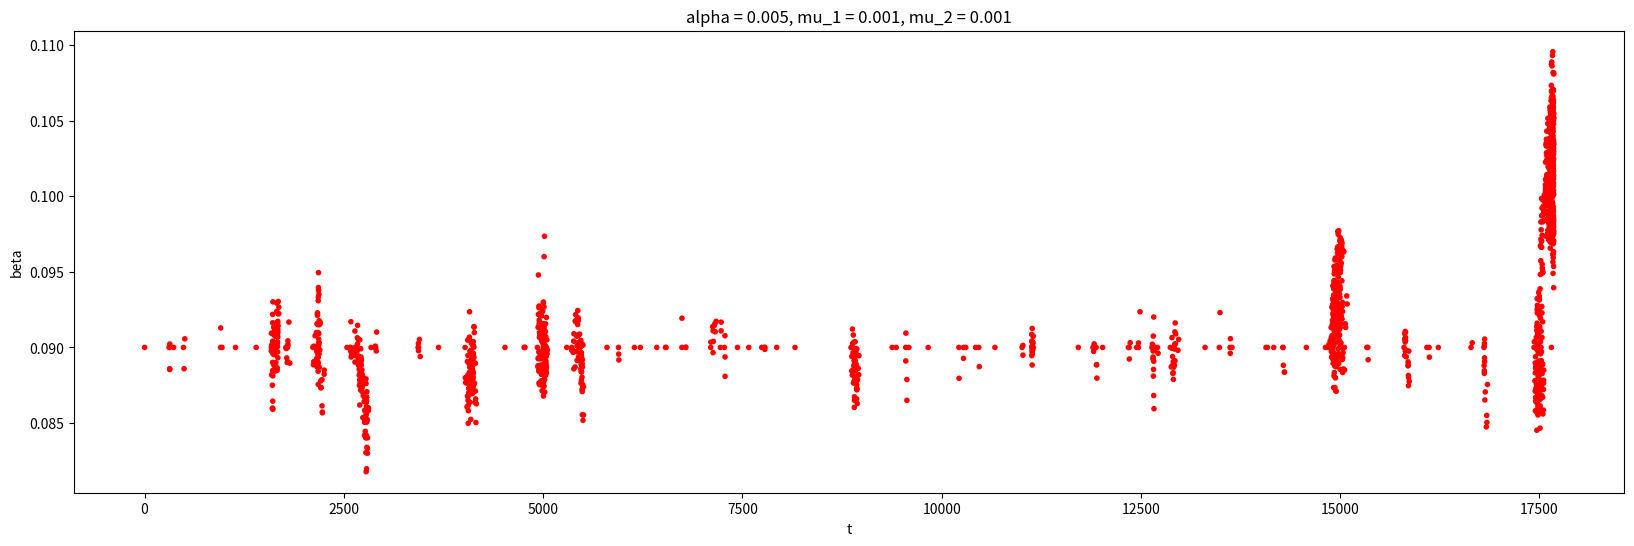
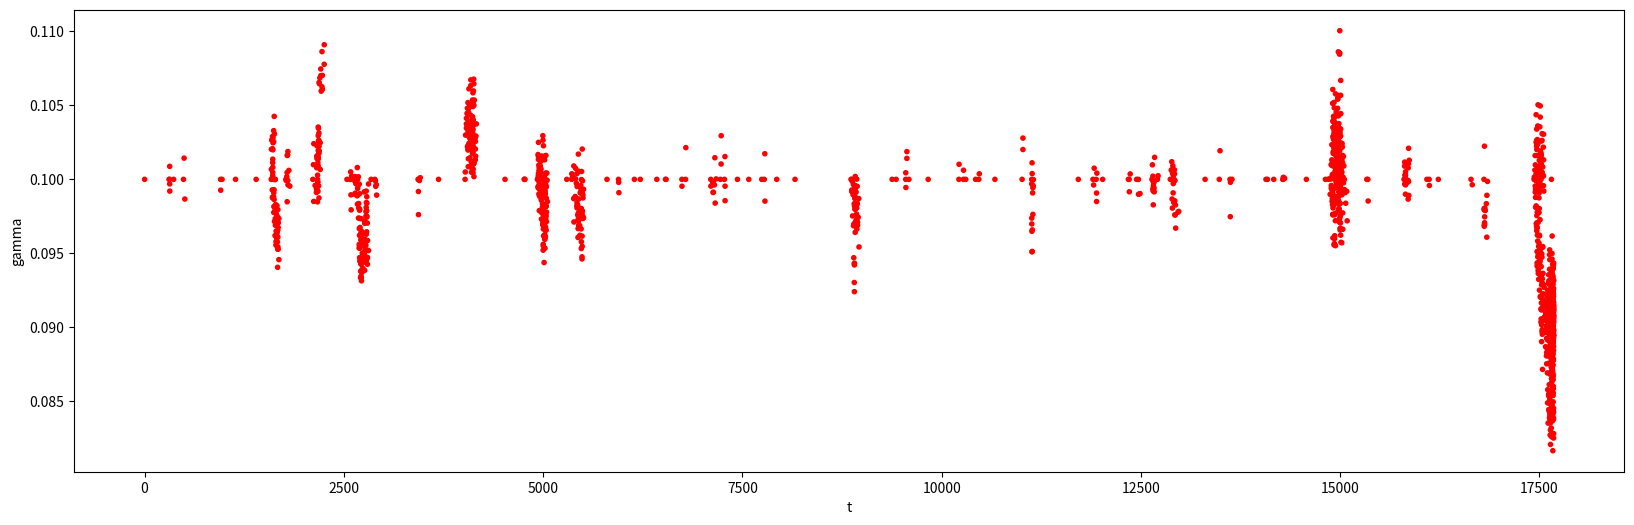
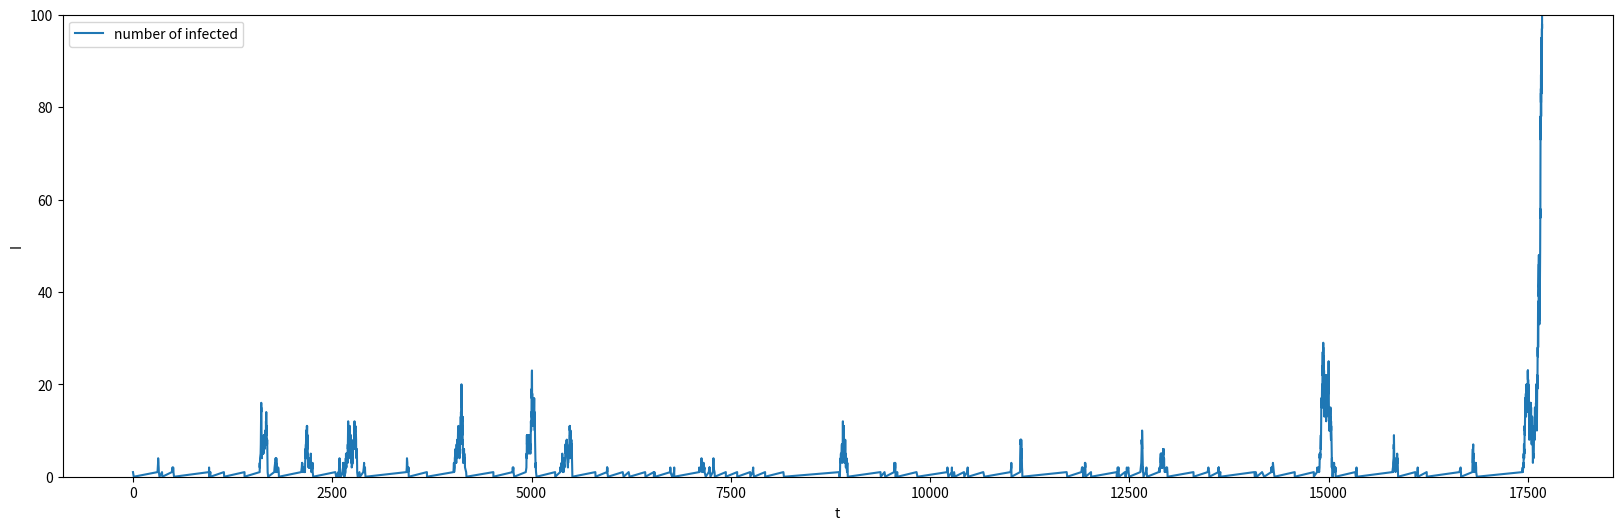

The matplotlib source for these figures, in order:
import numpy as np
import matplotlib.pyplot as plt

#class representing one simulation.
#an instance of this class contains enough information to plot some pictures.
#the return value for sim_class and for recurrent_sim_class is an instance of this class. 

class Sim:
    def __init__(self, outcome, times, betas, gammas, N_infecteds, deltas=None, spillover_ids=None, S=None, D=None):
        
        #0 if extinction, 1 if outbreak, None otherwise. 
        #(note sim_class will always return 0 or 1 here, but recurrent_sim_class may return None)
        self.outcome = outcome 
        
        #the number of events in the simulation
        self.length = len(times) # note this is = len(self.betas) = len(self.gammas)= len(self.N)
        
        #these are all arrays of the same length
        self.times = times #all the times of new events (infections and recoveries, including spillover infections)
        self.betas = betas #the corresponding betas. if the event was a recovery, the corresponding beta is "None"
        self.gammas = gammas #the corresponding gammas. if the event was a recovery, the corresponding gamma is "None"
        self.N = N_infecteds #the number of infecteds, inclusive of the new event
        self.spillover_ids = spillover_ids #which spillover tree each event belongs to. the spillover trees ids are integers beginning with 0
        self.deltas = deltas
        self.S = S
        self.D = D
    
        if spillover_ids is None: #if there are no ids, assume they are all part of the same tree, so make them all 0.
            self.spillover_ids = np.zeros(self.length)

################################################
#
# version of recurrent_sim which returns an element of the class Sim.
#
# will run until either we get an outbreak, or the simulation times out at specified threshold time.
# there is one other option, which occurs only if alpha = 0 and the infection goes extinct.
# (when alpha > 0, we will keep running, instead of stopping, at an extinction time.)
#
################################################
#
# optional input t_thresh is the maximum number of simulated days to run.
# optional input outbreak_thresh. we call it an outbreak if this many people are infected 
#
# returns an instance of the class Sim.
# the return object will be "None" for self.outcome if the simulation timed out by hitting the threshold time. 
# otherwise if we had an outbreak, self.outcome will be 1.
# finally, if alpha=0 and we had extinction, self.outcome will be 0.
#
#################################################

def recurrent_sim_class(alpha, beta_0, gamma_0, mu_1, mu_2, t_thresh = 1000, outbreak_thresh = 100):
    
    t=0
        
    #stuff to fill and return as part of Sim object.
    times = np.array([t])
    all_betas = np.array([beta_0])
    all_gammas = np.array([gamma_0])
    all_N = np.array([1])
    spillover_ids = np.array([0]) #keep track of which spillover tree each event belongs to
    
    #keep track of how many spillover trees we have seen so far
    spillovers = 0
    
    N = 1 #initialize variable to keep track of total number of infected
        
    #initialize variables to keep track of sums of beta and gamma over all currently infected people    
    beta_sum = beta_0
    gamma_sum = gamma_0
        
    #initialize matrix of active cases. each case is a row of length 4.
    # each row looks like [beta, gamma, time of infection, spillover id] of that person. 
    infecteds=np.array([[beta_0, gamma_0, t, spillovers]])
    
    while True:
        
        #grab array of all betas and array of all gammas
        betas = infecteds[:,0]
        gammas = infecteds[:,1]
        
        #compute interevent time (for the whole population)
        #rate of events is = alpha + (sum of beta and gamma over all infected people)
        overall_rate = beta_sum + gamma_sum + alpha
        
        #if alpha = 0 and we had extinction
        if alpha == 0 and N == 0:
            #print("extinction")
            return Sim(0, times, all_betas, all_gammas, all_N)
        
        #draw from exponential distribution with this rate
        dt = np.random.exponential(scale=1/overall_rate)
        t += dt
        
        #check if we exceeded t_thresh
        if t > t_thresh:
            #print('exceeded t_thresh')
            return Sim(None, times, all_betas, all_gammas, all_N, spillover_ids)
        
        #figure out whether the event was a new spillover
        event = np.random.rand() #draw from uniform distribution over [0, 1)
        p_spillover = alpha/overall_rate
            
        if event < p_spillover: #new spillover
            
            #update total spillovers counter
            spillovers += 1
            
            #append new case to infecteds array
            infecteds = np.append(infecteds, [[beta_0, gamma_0, t, spillovers]], axis=0)

            #update the sums of beta and gamma
            beta_sum += beta_0; gamma_sum += gamma_0

            #update N
            N += 1

            #update return arrays
            times = np.append(times, t)
            all_betas = np.append(all_betas, beta_0)
            all_gammas = np.append(all_gammas, gamma_0)
            all_N = np.append(all_N, N)
            spillover_ids = np.append(spillover_ids, spillovers)

            #check if we have an outbreak
            if N >= outbreak_thresh:
                #print("outbreak!")
                return Sim(1, times, all_betas, all_gammas, all_N, spillover_ids)

            continue #skip to next event
        
        #otherwise, the event was that somebody either transmitted or recovered
        
        #figure out which person that was
        i = np.random.choice(N, p=(betas+gammas)/(overall_rate-alpha)) #index of that person
        
        #grab their specific beta, gamma, and spillover id
        beta = betas[i]; gamma = gammas[i]
        spillover_id = infecteds[i][3]
        
        #figure out what they did, transmit or recover. 
        ev = np.random.rand() #draw from uniform distribution over [0, 1)
        prob_trans = beta / (beta + gamma) #probability of transmission

        if (ev < prob_trans): #transmission

            #pick beta and gamma for new case
            #mutation is a number drawn from normal distribution with std dev mu_1 or mu_2
            #don't allow negative beta.
            #don't allow gamma to be less than a small value, the natural death rate.
            mut1 = np.random.normal(loc=0.0, scale=mu_1)
            new_beta = max(0, beta + mut1)
            mut2 = np.random.normal(loc=0.0, scale=mu_2)              
            nat_death = 0.00002366575 #taken from CDC: 
                #https://www.cdc.gov/nchs/fastats/deaths.htm & scaled to be daily rate instead of yearly
            new_gamma = max(nat_death, gamma + mut2)

            #append new case to infecteds array
            infecteds = np.append(infecteds, [[new_beta, new_gamma, t, spillover_id]], axis=0)
            
            #update the sums of beta and gamma
            beta_sum += new_beta; gamma_sum += new_gamma
            
            #update N
            N += 1
            
            #update return arrays
            times = np.append(times, t)
            all_betas = np.append(all_betas, new_beta)
            all_gammas = np.append(all_gammas, new_gamma)
            all_N = np.append(all_N, N)
            spillover_ids = np.append(spillover_ids, spillover_id)

            #check if we have an outbreak
            if N >= outbreak_thresh:
                #print("\n", "outbreak!")
                return Sim(1, times, all_betas, all_gammas, all_N, spillover_ids)

        else: #recovery
            
            #delete them from infecteds array
            infecteds = np.delete(infecteds, i, axis=0)
            
            #update the sums of beta and gamma
            beta_sum -= betas[i]; gamma_sum -= gammas[i]
            
            #update N
            N -= 1
            
            #update return arrays
            times = np.append(times, t)
            all_betas = np.append(all_betas, None)
            all_gammas = np.append(all_gammas, None)
            all_N = np.append(all_N, N)
            spillover_ids = np.append(spillover_ids, spillover_id)

#color cycles for different spillover trees
def colors(ids):
    dict = {0: 'red', 1: 'orange', 2: 'yellow', 3: 'green', 4: 'blue', 5: 'purple' }
    colors = []
    for id in ids:  
        colors.append(dict[id%6])
    return colors

#parameters
beta_0 = 0.09
gamma_0 = 0.1
mu_1 = 0.001
mu_2 = 0.001
alpha = 0.005

t_thresh = 20000
outbreak_thresh = 100

#compute the simulation

while True:
    s = recurrent_sim_class(alpha, beta_0, gamma_0, mu_1, mu_2, t_thresh=t_thresh, outbreak_thresh = outbreak_thresh)
    if s.outcome == 1: break
    
times = s.times; betas = s.betas; gammas = s.gammas; N_infecteds = s.N
spillover_ids = s.spillover_ids

print('outcome = ', s.outcome)



#plots

#plot betas and gammas over time
plt.figure(figsize=(20,6))
plt.scatter(times, betas, marker = ".", c=colors(spillover_ids), label = 'beta')
plt.title('alpha = {}, mu_1 = {}, mu_2 = {}'.format(alpha, mu_1, mu_2))
plt.xlabel("t"); plt.ylabel("beta")
plt.show()

plt.figure(figsize=(20,6))
plt.scatter(times, gammas, marker = ".", c=colors(spillover_ids), label = 'gamma')
plt.xlabel("t"); plt.ylabel("gamma")
plt.show()

#plot N_infecteds over time
plt.figure(figsize=(20,6))
plt.plot(times, N_infecteds, label='number of infected')
plt.xlabel("t"); plt.ylabel("I")
plt.ylim(0, outbreak_thresh)
plt.legend(); plt.show()